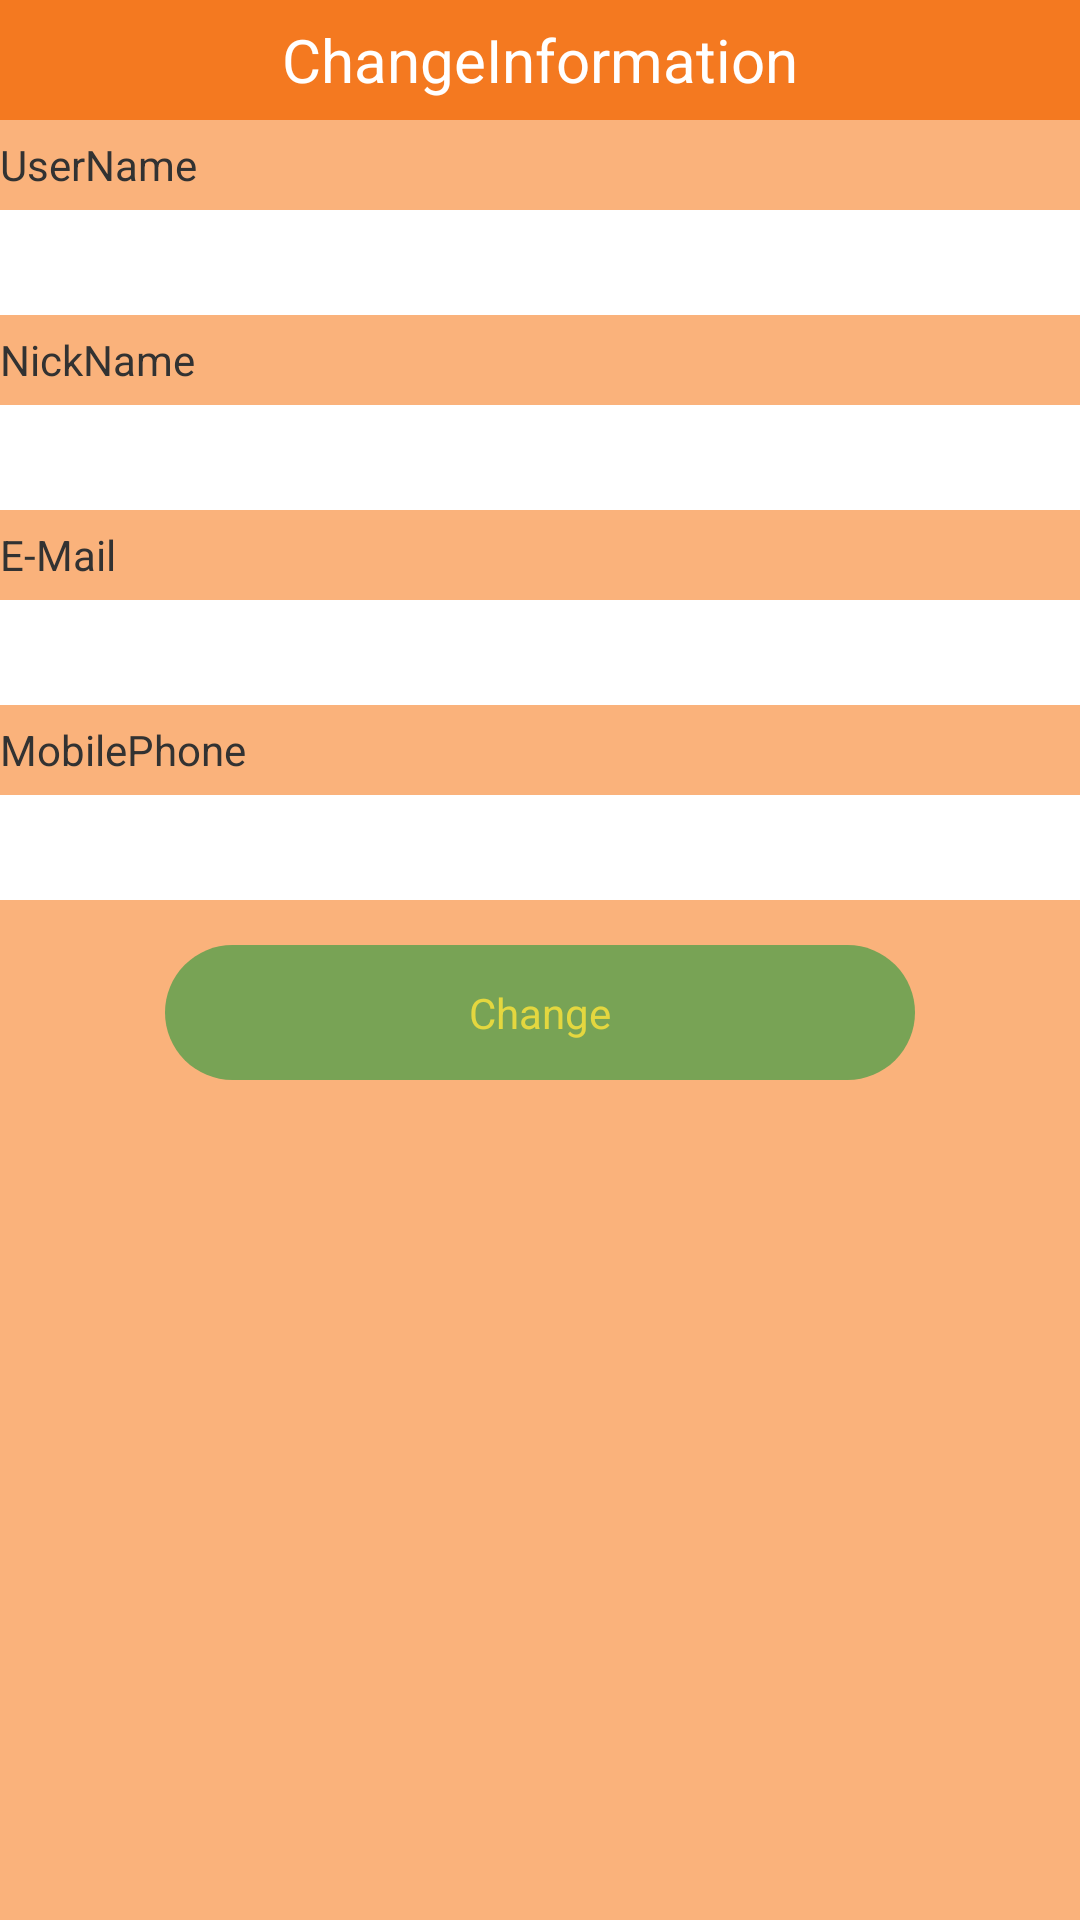

Layout XML and referenced resources for this Android screen:
<!-- AndroidManifest.xml: application theme android:Theme.Light -->
<!-- res/layout/passengerinformationchange.xml -->
<?xml version="1.0" encoding="utf-8"?>

<LinearLayout xmlns:android="http://schemas.android.com/apk/res/android"
    android:layout_width="match_parent"
    android:layout_height="match_parent"
    android:background="@color/back_theme_yellow"
    android:orientation="vertical"
    android:gravity="center_horizontal">

    <TextView
        android:gravity="center"
        android:layout_width="match_parent"
        android:layout_height="40dp"
        android:text="@string/change_formation"
        android:textColor="@color/register"
        android:textSize="20dp"
        android:background="@color/title_first"/>
    <TextView
        android:gravity=""
        android:layout_width="match_parent"
        android:layout_height="30dp"
        android:text="@string/register_name"
        android:background="@color/back_theme_yellow"/>
    <EditText
        android:layout_width="match_parent"
        android:layout_height="35dp"
        android:background="@color/register_editor"
        android:id="@+id/change_username"/>

    <TextView
        android:gravity=""
        android:layout_width="match_parent"
        android:layout_height="30dp"
        android:text="@string/register_nickname"
        android:background="@color/back_theme_yellow"/>
    <EditText
        android:id="@+id/change_nickname"
        android:layout_width="match_parent"
        android:layout_height="35dp"
        android:background="@color/register_editor"/>
    <TextView
        android:gravity=""
        android:layout_width="match_parent"
        android:layout_height="30dp"
        android:text="@string/register_email"
        android:background="@color/back_theme_yellow"/>
    <EditText
        android:id="@+id/change_e_mail"
        android:layout_width="match_parent"
        android:layout_height="35dp"
        android:background="@color/register_editor" />
    <TextView
        android:gravity=""
        android:layout_width="match_parent"
        android:layout_height="30dp"
        android:text="@string/register_telephone"
        android:background="@color/back_theme_yellow"/>
    <EditText
        android:layout_width="match_parent"
        android:layout_height="35dp"
        android:background="@color/register_editor"
        android:phoneNumber="true"
        android:id="@+id/change_phone"/>
    <Button
        android:id="@+id/change_button"
        android:layout_marginTop="15dp"
        android:layout_gravity="center_horizontal"
        android:layout_width="250dp"
        android:layout_height="45dp"
        android:background="@drawable/turn_in_btn"
        android:text="@string/change"
        android:textColor="@color/turn_in_text"
        android:onClick="changeButtonHandler"/>
</LinearLayout>
<!-- resources referenced by this layout -->
<resources>
  <color name="back_theme_yellow">#fab27b</color>
  <color name="register">#ffffff</color>
  <color name="register_editor">#ffffff</color>
  <color name="title_first">#f47920</color>
  <color name="turn_in_text">#e4d73f</color>
  <!-- drawable turn_in_btn (drawable) -->
  <?xml version="1.0" encoding="utf-8"?>
  
  <selector xmlns:android="http://schemas.android.com/apk/res/android">
      <item
          android:state_pressed="false"
          android:drawable="@drawable/turn_in_btn_none_background"/>
      <item
          android:drawable="@drawable/turn_in_btn_press_background"
          android:state_pressed="true"/>
  </selector>
  <string name="change">Change</string>
  <string name="change_formation">ChangeInformation</string>
  <string name="register_email">E-Mail</string>
  <string name="register_name">UserName</string>
  <string name="register_nickname">NickName</string>
  <string name="register_telephone">MobilePhone</string>
  <!-- drawable turn_in_btn_none_background (drawable) -->
  <?xml version="1.0" encoding="utf-8"?>
  
  <shape xmlns:android="http://schemas.android.com/apk/res/android"
      android:shape="rectangle"
      android:padding="10dp">
      <solid     android:color="@color/turn_in_button_none_background"/>
      <corners
          android:bottomLeftRadius="40dp"
          android:bottomRightRadius="40dp"
          android:topLeftRadius="40dp"
          android:topRightRadius="40dp"/>
  </shape>
  <!-- drawable turn_in_btn_press_background (drawable) -->
  <?xml version="1.0" encoding="utf-8"?>
  
  <shape xmlns:android="http://schemas.android.com/apk/res/android"
      android:shape="rectangle"
      android:padding="10dp">
      <solid     android:color="@color/turn_in_button_press_background"/>
      <corners
          android:bottomLeftRadius="40dp"
          android:bottomRightRadius="40dp"
          android:topLeftRadius="40dp"
          android:topRightRadius="40dp"/>
  </shape>
  <color name="turn_in_button_none_background">#78a355</color>
  <color name="turn_in_button_press_background">#74905d</color>
</resources>
